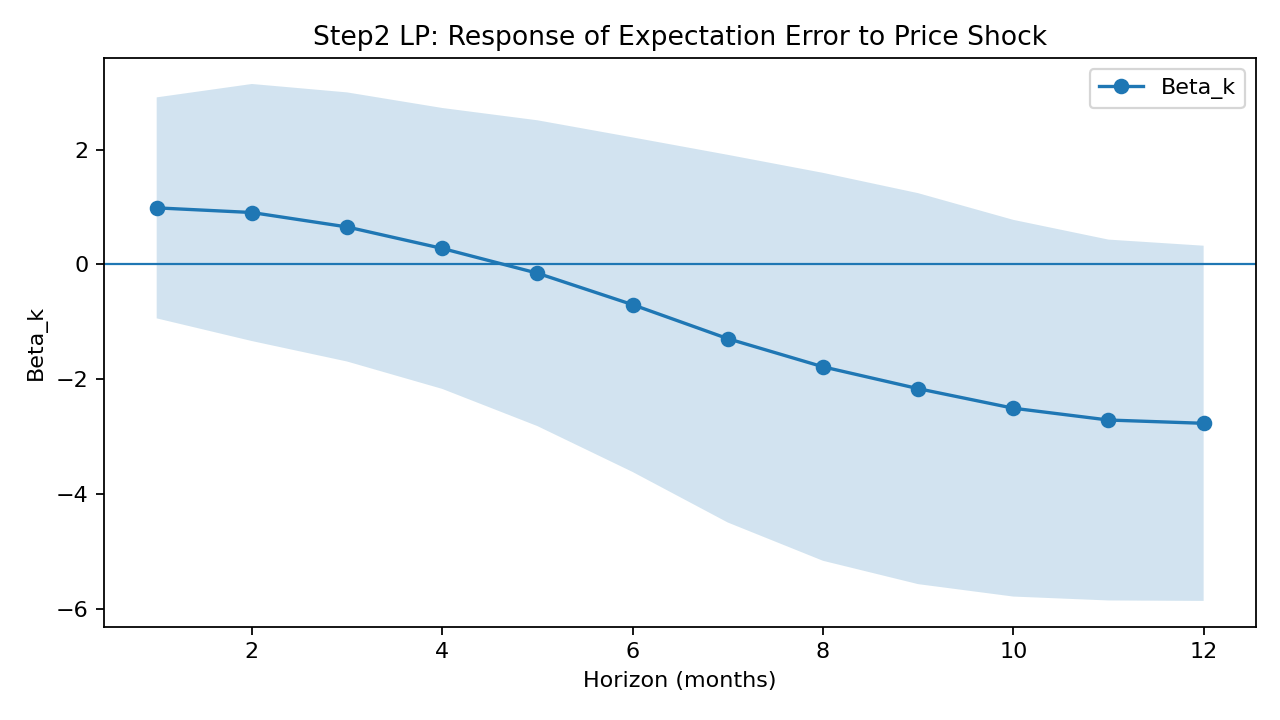

The table this chart was drawn from, first rows:
horizon, beta_price_shock, se_hac, p_value, ci_low, ci_high, n_obs
1, 0.9852, 0.9824, 0.3159, -0.9402, 2.911, 142
2, 0.9042, 1.143, 0.4288, -1.336, 3.144, 141
3, 0.6528, 1.196, 0.5853, -1.692, 2.998, 140
4, 0.2782, 1.249, 0.8237, -2.169, 2.726, 139
5, -0.153, 1.359, 0.9104, -2.817, 2.511, 138
6, -0.7017, 1.487, 0.637, -3.617, 2.213, 137
7, -1.294, 1.634, 0.4286, -4.497, 1.91, 136
8, -1.784, 1.725, 0.3008, -5.164, 1.596, 135
9, -2.165, 1.738, 0.2129, -5.571, 1.242, 134
10, -2.506, 1.675, 0.1346, -5.788, 0.7763, 133
11, -2.712, 1.604, 0.09094, -5.856, 0.4323, 132
12, -2.769, 1.579, 0.07949, -5.864, 0.3257, 131
